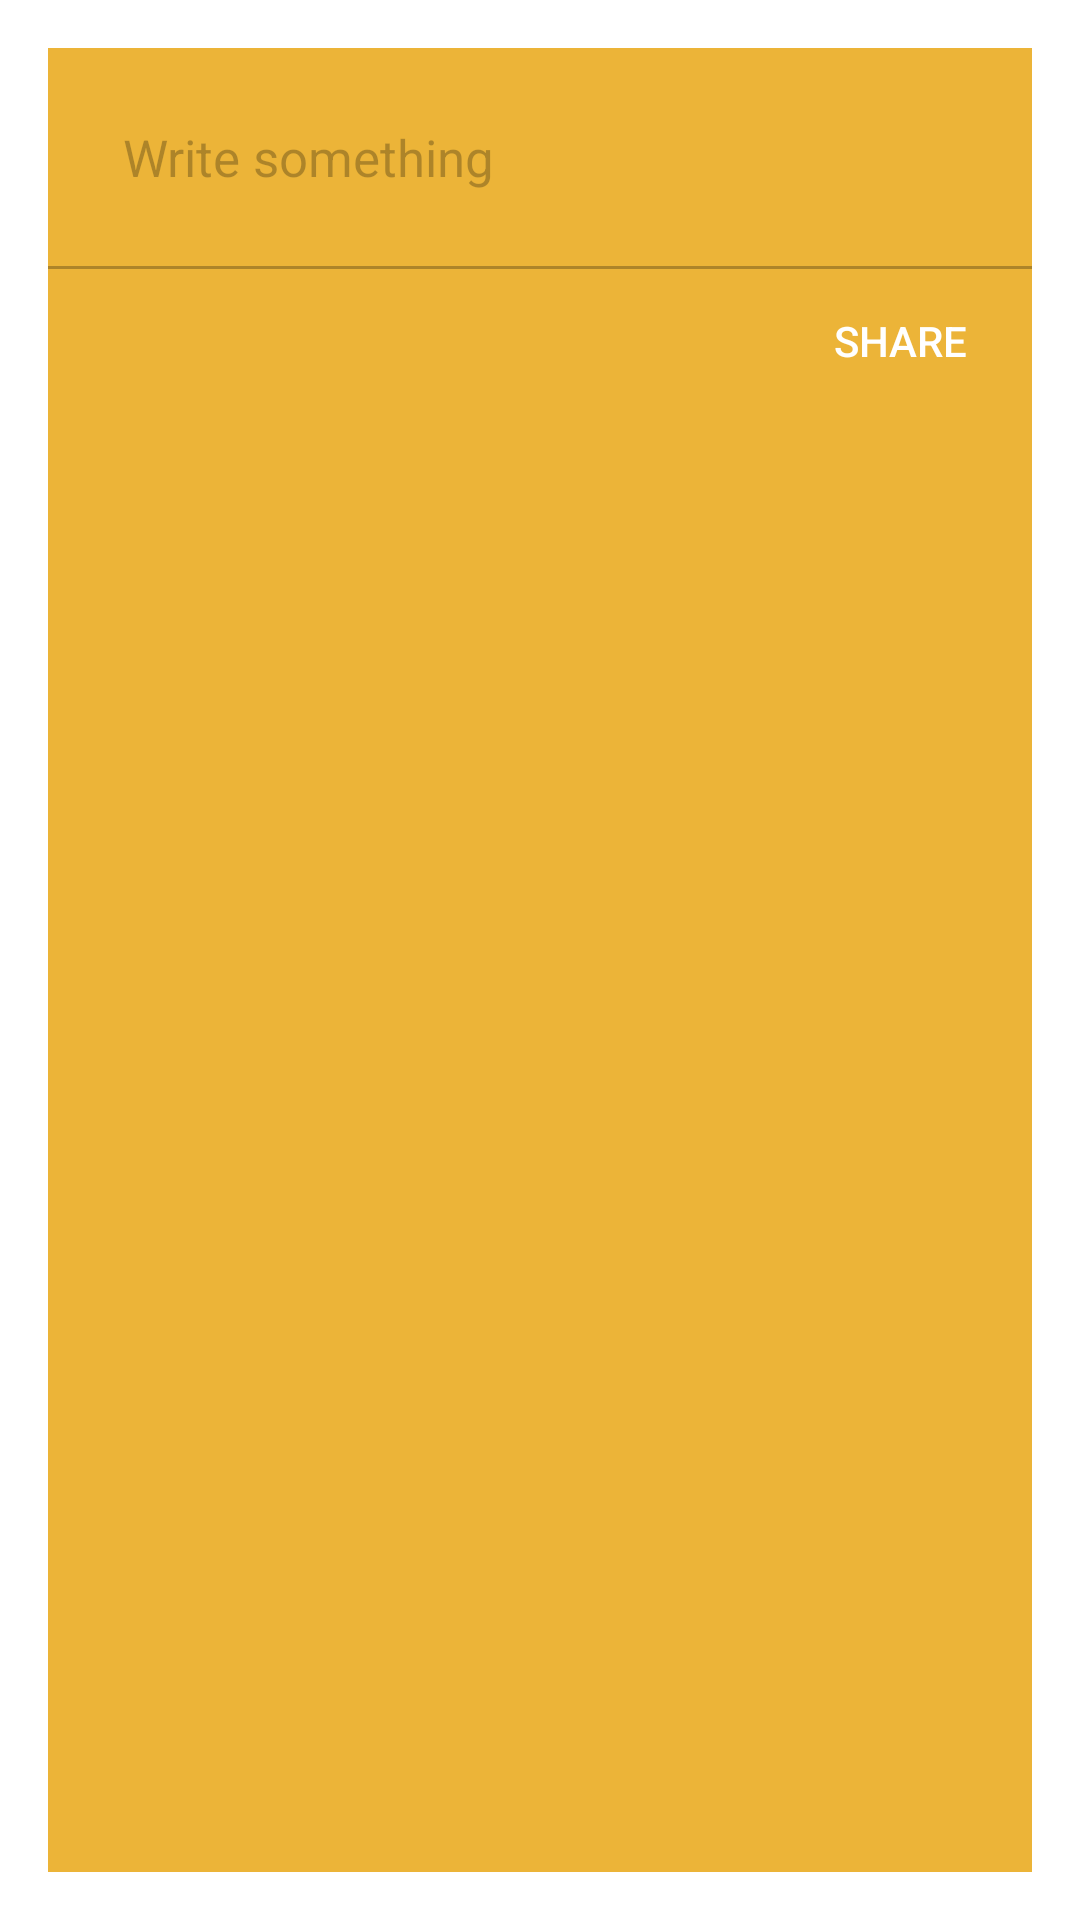

Layout XML and referenced resources for this Android screen:
<!-- AndroidManifest.xml: activity theme AppTheme.TextDialogTheme -->
<!-- res/layout/activity_text.xml -->
<LinearLayout xmlns:android="http://schemas.android.com/apk/res/android"
    xmlns:tools="http://schemas.android.com/tools"
    android:layout_width="fill_parent"
    android:layout_height="fill_parent"
    android:padding="0dp"
    android:background="@color/notification_background"
    android:orientation="vertical"
    tools:context="com.example.quickly.TextActivity">

    <EditText
        style="@style/AppTheme.EditText"
        android:id="@+id/txtShare"
        android:text=""
        android:singleLine="false"
        android:maxLines="10"
        android:inputType="textMultiLine|textAutoCorrect"
        android:hint="@string/text_hint"/>

    <View
        android:layout_width="match_parent"
        android:layout_height="1dp"
        android:background="#44000000"/>

    <Button
        android:id="@+id/btnShare"
        android:layout_width="wrap_content"
        android:layout_height="wrap_content"
        android:text="@string/btn_share"
        android:layout_gravity="end"
        android:background="#00000000"
        android:textColor="#FFFFFF"/>

</LinearLayout>
<!-- resources referenced by this layout -->
<resources>
  <color name="notification_background">#FFECB438</color>
  <string name="btn_share">Share</string>
  <string name="text_hint">Write something</string>
  <style name="AppTheme.EditText" parent="@android:style/Widget.EditText">
          <item name="android:background">#00000000</item>
          <item name="android:textColor">#AA000000</item>
          <item name="android:textColorHint">#44000000</item>
          <item name="android:textAllCaps">false</item>
          <item name="android:textSize">17sp</item>
  
          <item name="android:layout_width">match_parent</item>
          <item name="android:layout_height">wrap_content</item>
  
          <item name="android:paddingLeft">25dp</item>
          <item name="android:paddingRight">25dp</item>
          <item name="android:paddingTop">25dp</item>
          <item name="android:paddingBottom">25dp</item>
      </style>
  <style name="AppTheme.TextDialogTheme" parent="Theme.AppCompat.Light.Dialog">
          <item name="android:windowNoTitle">true</item>
          <item name="windowActionBar">false</item>
      </style>
</resources>
